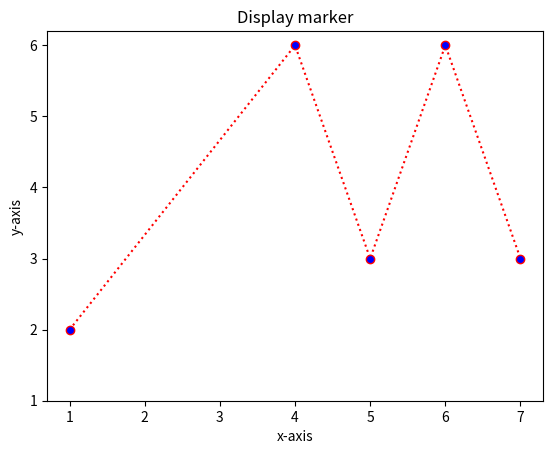

Write Python code to recreate this figure.
import matplotlib.pyplot as plt
xpoints = [1, 4,5,6,7]
ypoints = [2,6,3,6,3]

plt.title("Display marker")
plt.xlabel("x-axis")
plt.ylabel("y-axis")

plt.plot(xpoints, ypoints,'o:r',mfc='b')
plt.ylim(ymin=1)
plt.show()